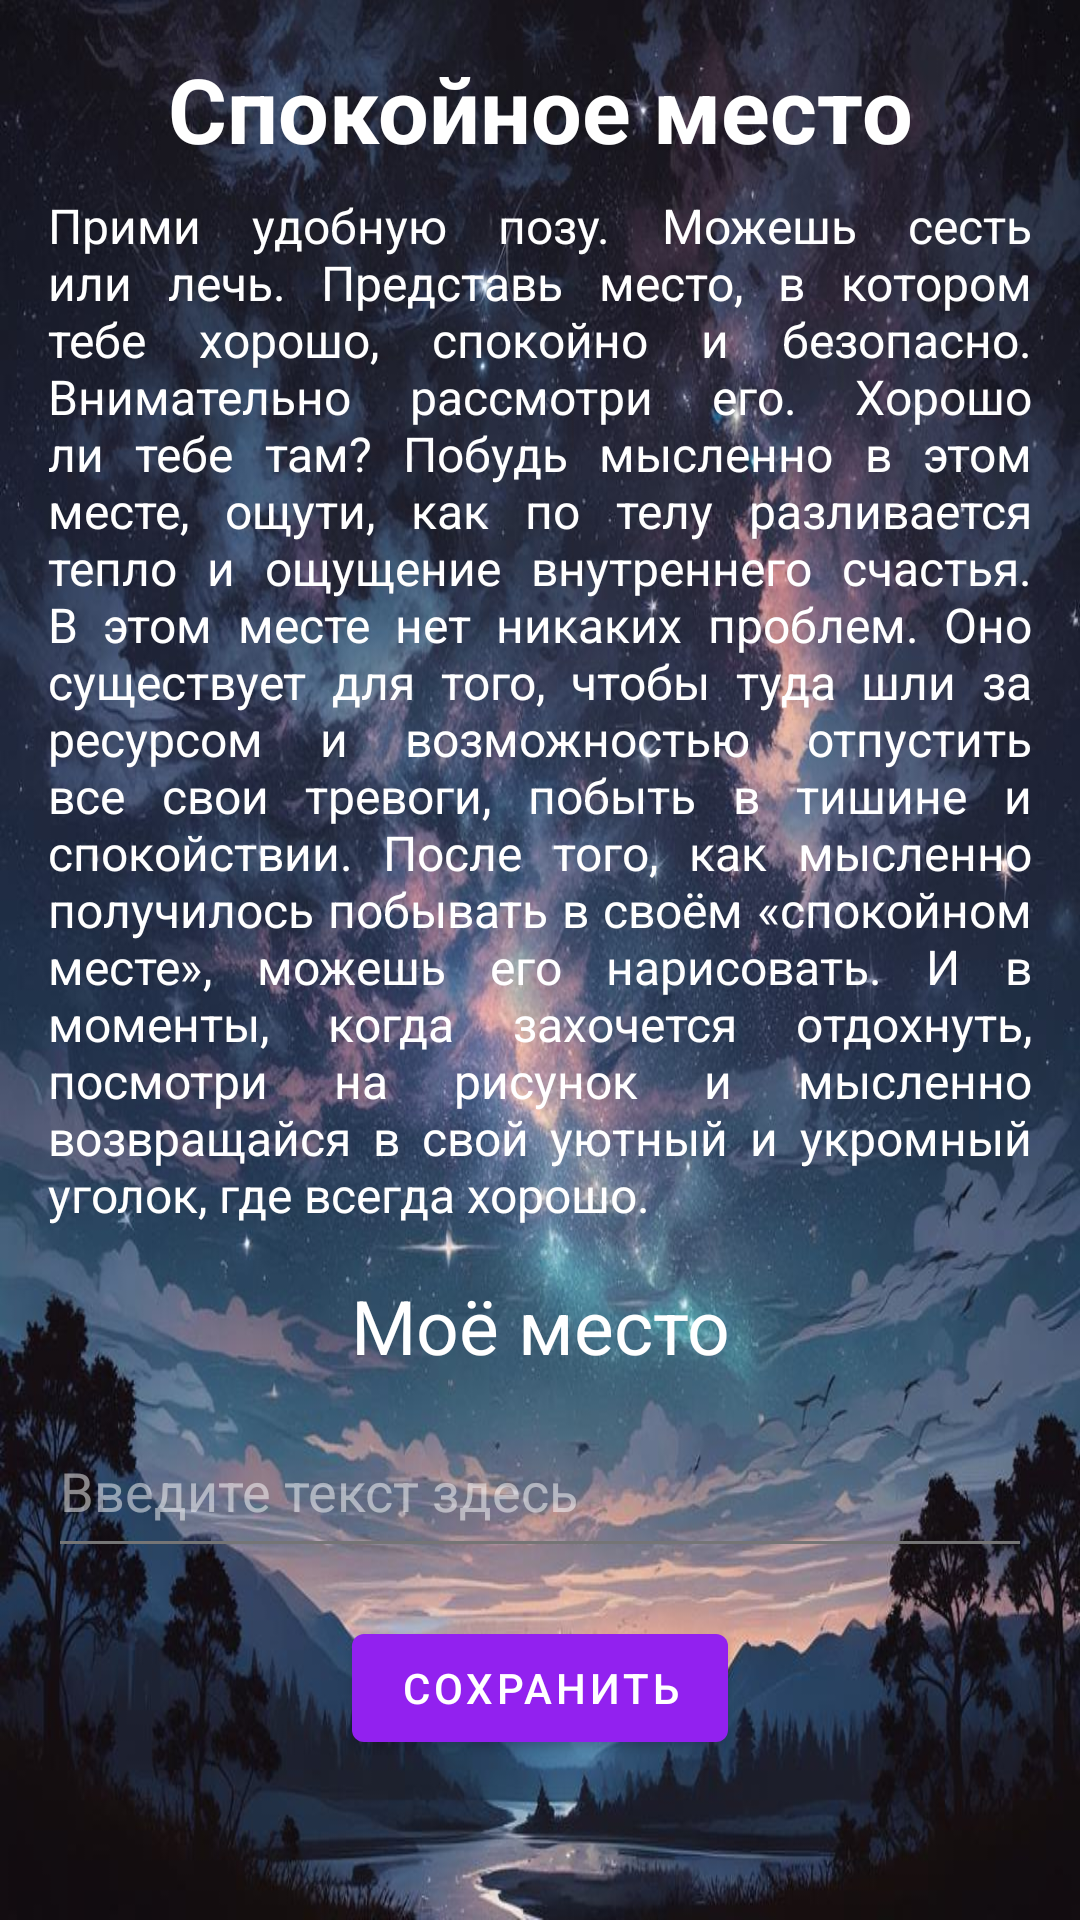

Produce the Android XML layout that renders to this screen, including the resource entries it uses.
<!-- AndroidManifest.xml: application theme AppTheme -->
<!-- res/layout/fragment_calm_place.xml -->
<?xml version="1.0" encoding="utf-8"?>
<LinearLayout xmlns:android="http://schemas.android.com/apk/res/android"
    xmlns:tools="http://schemas.android.com/tools"
    android:layout_width="match_parent"
    android:layout_height="match_parent"
    android:orientation="vertical"
    android:padding="16dp"
    android:background="@drawable/background"
    tools:context=".tecnics.CalmPlaceFragment">

    
    <TextView
        android:layout_width="match_parent"
        android:layout_height="wrap_content"
        android:layout_marginBottom="8dp"
        android:text="Спокойное место"
        android:textAlignment="center"
        android:textColor="@android:color/white"
        android:textSize="30sp"
        android:textStyle="bold" />

    <TextView
        android:layout_width="match_parent"
        android:layout_height="wrap_content"
        android:text="Прими удобную позу. Можешь сесть или лечь. Представь место, в котором тебе хорошо, спокойно и безопасно. Внимательно рассмотри его. Хорошо ли тебе там? Побудь мысленно в этом месте, ощути, как по телу разливается тепло и ощущение внутреннего счастья. В этом месте нет никаких проблем. Оно существует для того, чтобы туда шли за ресурсом и возможностью отпустить все свои тревоги, побыть в тишине и спокойствии. После того, как мысленно получилось побывать в своём «спокойном месте», можешь его нарисовать. И в моменты, когда захочется отдохнуть, посмотри на рисунок и мысленно возвращайся в свой уютный и укромный уголок, где всегда хорошо."
        android:textSize="16sp"
        android:textColor="@android:color/white"
        android:layout_marginBottom="16dp"
        android:justificationMode="inter_word" /> 

    

    
    <TextView
        android:layout_width="match_parent"
        android:layout_height="wrap_content"
        android:layout_marginBottom="16dp"
        android:text="Моё место"
        android:textAlignment="center"
        android:textColor="@android:color/white"
        android:textSize="25sp" />

    <EditText
        android:id="@+id/editTextInput"
        android:layout_width="match_parent"
        android:layout_height="wrap_content"
        android:layout_marginBottom="16dp"
        android:gravity="top"
        android:hint="Введите текст здесь"
        android:textColorHint="#80FFFFFF"
        android:inputType="textMultiLine"
        android:minHeight="48dp"
        android:textColor="@color/white" />

    <Button
        android:id="@+id/buttonSave"
        android:layout_width="wrap_content"
        android:layout_height="wrap_content"
        android:text="Сохранить"
        android:layout_gravity="center" />

</LinearLayout>
<!-- resources referenced by this layout -->
<resources>
  <color name="white">#FFFFFF</color>
  <!-- drawable background: jpg bitmap (drawable, 116923 bytes) -->
  <style name="AppTheme" parent="Theme.MaterialComponents.DayNight.NoActionBar">
          
          <item name="colorPrimary">@color/colorPrimary</item>
          <item name="colorPrimaryVariant">@color/colorPrimaryVariant</item>
          <item name="colorOnPrimary">@color/colorOnPrimary</item>
          <item name="android:colorBackground">@color/colorBackground</item>
          <item name="colorOnBackground">@color/colorOnBackground</item>
          <item name="colorButtonNormal">@color/colorButton</item>
          <item name="colorControlHighlight">@color/colorOnButton</item>
          <item name="android:textColor">@color/colorTextPrimary</item>
          <item name="android:textColorSecondary">@color/colorTextSecondary</item>
      </style>
  <color name="colorPrimary">#9221EF</color>
  <color name="colorPrimaryVariant">#370062</color>
  <color name="colorOnPrimary">#FFFFFF</color>
  <color name="colorBackground">#FFFFFF</color>
  <color name="colorOnBackground">#000000</color>
  <color name="colorButton">#4B0082</color>
  <color name="colorOnButton">#FFFFFF</color>
  <color name="colorTextPrimary">#FFFFFF</color>
  <color name="colorTextSecondary">#757575</color>
</resources>
